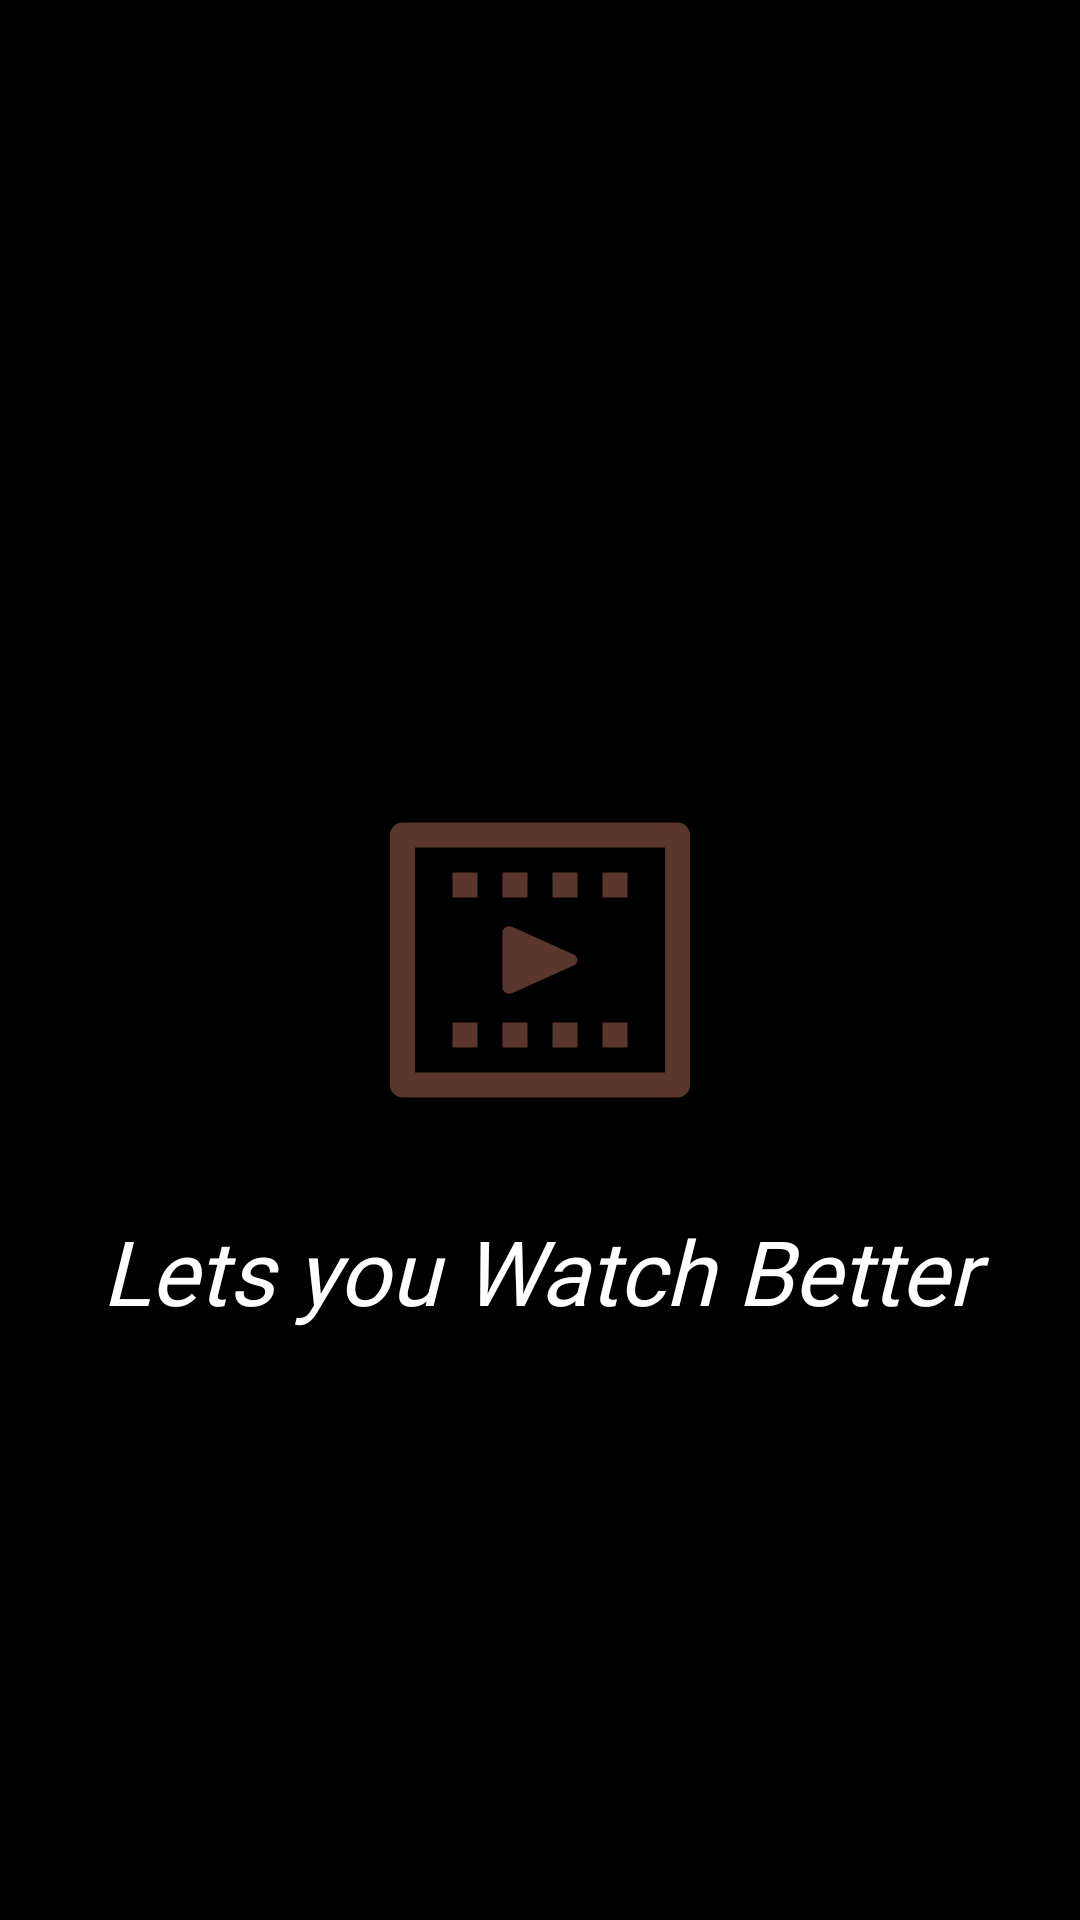

Reconstruct the res/layout file that produces this screen, plus the resources it refers to.
<!-- AndroidManifest.xml: application theme AppTheme -->
<!-- res/layout/activity_splash_srcreen.xml -->
<?xml version="1.0" encoding="utf-8"?>
<androidx.constraintlayout.widget.ConstraintLayout xmlns:android="http://schemas.android.com/apk/res/android"
    xmlns:app="http://schemas.android.com/apk/res-auto"
    xmlns:tools="http://schemas.android.com/tools"
    android:layout_width="match_parent"
    android:layout_height="match_parent"
    android:background="@color/colorPrimaryDark"
    tools:context=".SplashSrcreen">

    <ImageView
        android:id="@+id/logo_icon"
        android:layout_width="100dp"
        android:layout_height="100dp"
        android:src="@drawable/ic_icon"
        app:layout_constraintBottom_toBottomOf="parent"
        app:layout_constraintEnd_toEndOf="parent"
        app:layout_constraintStart_toStartOf="parent"
        app:layout_constraintTop_toTopOf="parent" />

    <TextView
        android:id="@+id/tagline"
        android:layout_width="match_parent"
        android:layout_height="wrap_content"
        android:layout_marginBottom="184dp"
        android:layout_marginTop="30dp"
        android:fontFamily="@font/roboto_thin"
        android:gravity="center_horizontal"
        android:text="@string/tagline"
        android:textColor="@color/colorAccent"
        android:textSize="30sp"
        android:textStyle="italic"
        app:layout_constraintBottom_toBottomOf="parent"
        app:layout_constraintEnd_toEndOf="parent"
        app:layout_constraintHorizontal_bias="0.0"
        app:layout_constraintStart_toStartOf="parent"
        app:layout_constraintTop_toBottomOf="@+id/logo_icon"
        app:layout_constraintVertical_bias="0.204" />

</androidx.constraintlayout.widget.ConstraintLayout>
<!-- resources referenced by this layout -->
<resources>
  <color name="colorAccent">#ffffff</color>
  <color name="colorPrimaryDark">#000000</color>
  <!-- drawable ic_icon (drawable) -->
  <vector android:alpha="0.84" android:autoMirrored="true"
      android:height="512dp" android:viewportHeight="512"
      android:viewportWidth="512" android:width="512dp" xmlns:android="http://schemas.android.com/apk/res/android">
      <path android:fillColor="#6d4135" android:pathData="M490.67,490.67H21.33A21.33,21.33 0,0 1,0 469.33V42.67A21.33,21.33 0,0 1,21.33 21.33H490.67A21.33,21.33 0,0 1,512 42.67V469.33A21.33,21.33 0,0 1,490.67 490.67ZM42.67,448H469.33V64H42.67Z"/>
      <path android:fillColor="#6d4135" android:pathData="M106.67,106.67h42.67v42.67h-42.67z"/>
      <path android:fillColor="#6d4135" android:pathData="M192,106.67h42.67v42.67h-42.67z"/>
      <path android:fillColor="#6d4135" android:pathData="M277.33,106.67h42.67v42.67h-42.67z"/>
      <path android:fillColor="#6d4135" android:pathData="M362.67,106.67h42.67v42.67h-42.67z"/>
      <path android:fillColor="#6d4135" android:pathData="M106.67,362.67h42.67v42.67h-42.67z"/>
      <path android:fillColor="#6d4135" android:pathData="M192,362.67h42.67v42.67h-42.67z"/>
      <path android:fillColor="#6d4135" android:pathData="M277.33,362.67h42.67v42.67h-42.67z"/>
      <path android:fillColor="#6d4135" android:pathData="M362.67,362.67h42.67v42.67h-42.67z"/>
      <path android:fillColor="#6d4135" android:pathData="M192,209.26v93.48c0,7.93 9.3,13.09 17.21,9.54l104.22,-46.74c8.76,-3.93 8.76,-15.15 0,-19.08L209.21,199.72C201.3,196.17 192,201.33 192,209.26Z"/>
  </vector>
  <string name="tagline">Lets you Watch Better</string>
  <style name="AppTheme" parent="Theme.AppCompat.Light.DarkActionBar">
          
          <item name="colorPrimary">@color/colorPrimary</item>
          <item name="colorPrimaryDark">@color/colorPrimaryDark</item>
          <item name="colorAccent">@color/colorAccent</item>
      </style>
  <color name="colorPrimary">#000000</color>
</resources>
